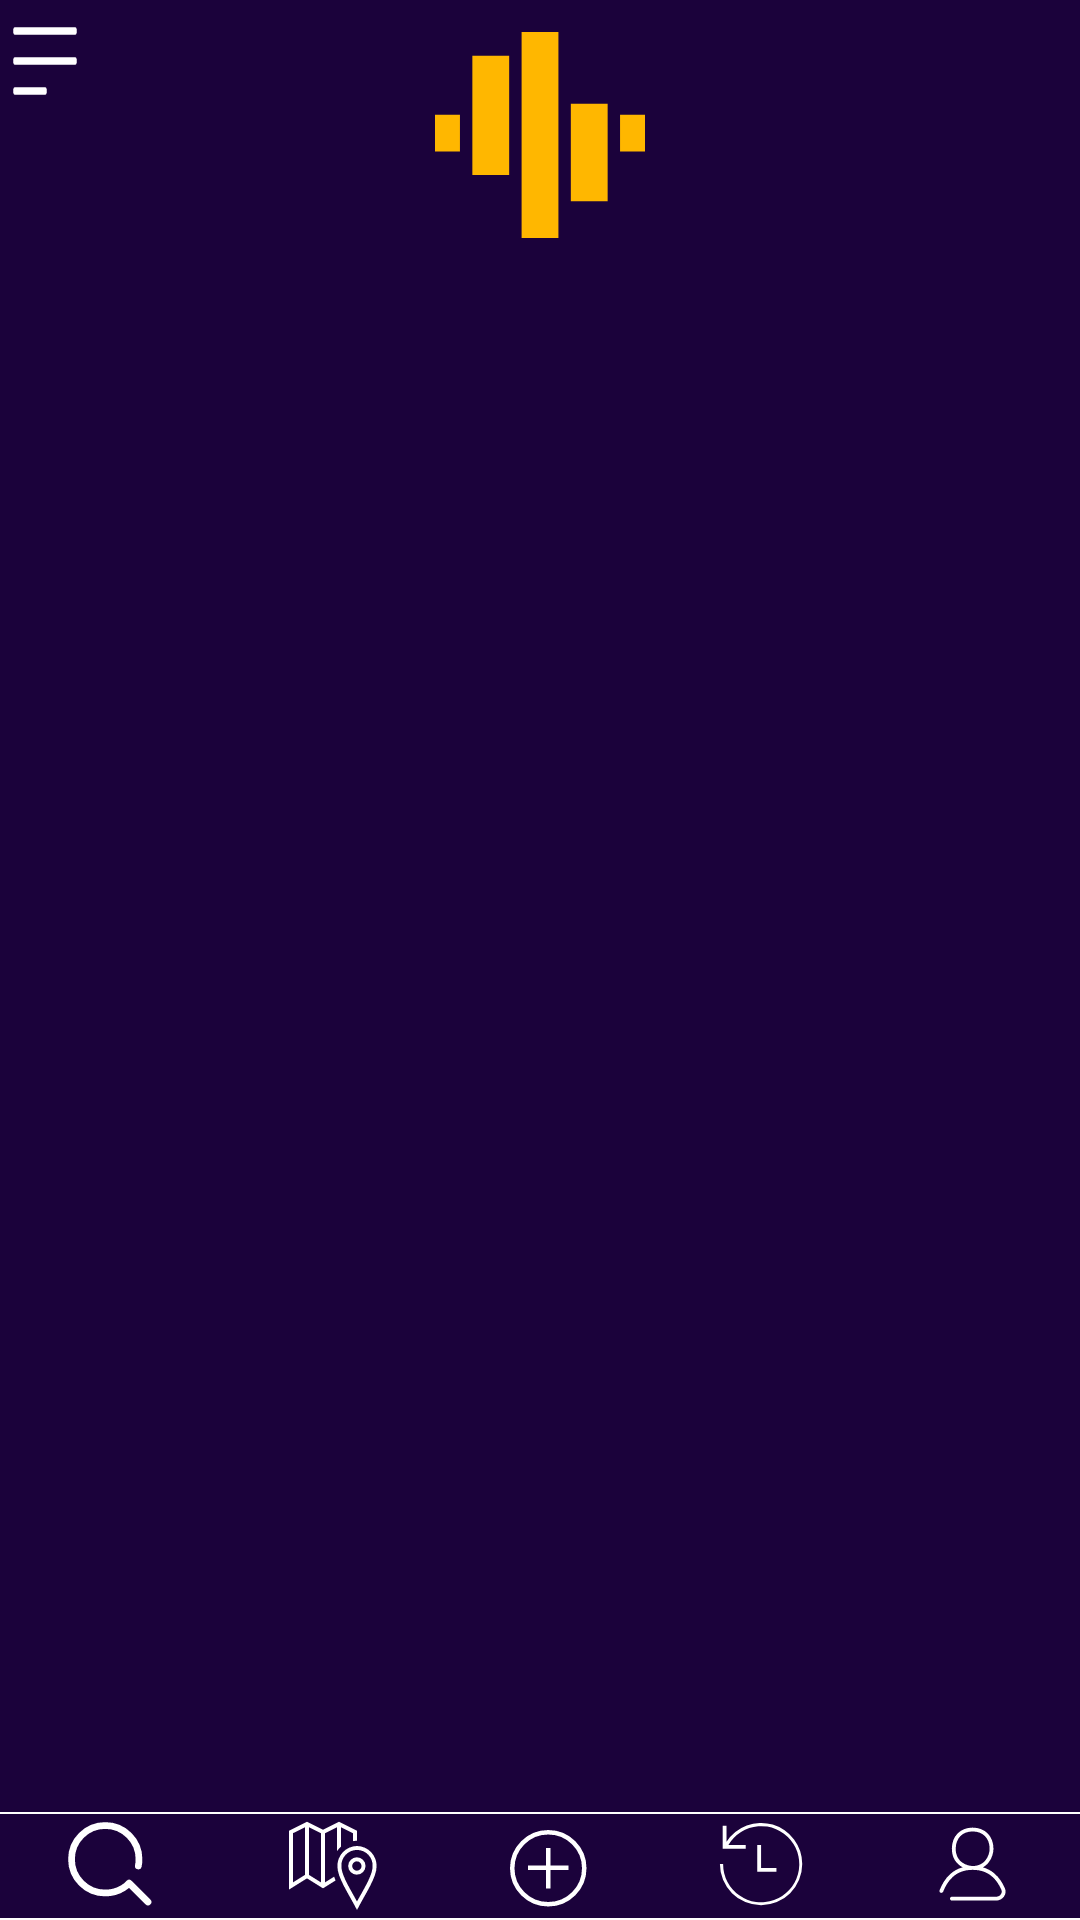

The Android layout XML behind this screen, and the referenced resources:
<!-- AndroidManifest.xml: application theme Theme.Settings -->
<!-- res/layout/menu_bottom.xml -->
<?xml version="1.0" encoding="utf-8"?>
<RelativeLayout
    xmlns:android="http://schemas.android.com/apk/res/android"
    xmlns:tools="http://schemas.android.com/tools"
    xmlns:app="http://schemas.android.com/apk/res-auto"
    android:layout_width="match_parent"
    android:layout_height="match_parent"
    android:background="@color/primary"
    tools:context=".Main">


    <SearchView

        android:id="@+id/searchView"
        android:layout_width="match_parent"
        android:layout_height="wrap_content"
        android:layout_below="@id/logobtn"
        android:layout_centerInParent="true"
        android:layout_marginStart="50dp"
        android:layout_marginTop="50dp"
        android:background="@drawable/round_back_search_view"
        android:iconifiedByDefault="false"
        android:queryHint="Search "
        android:textColor="@color/white"
        android:focusable="false"
        android:visibility="invisible" />





    <ImageButton
        android:layout_marginTop="10dp"
        android:id="@+id/logobtn"
        android:layout_width="70dp"
        android:layout_height="70dp"
        android:layout_alignParentTop="true"
        android:layout_centerInParent="true"
        android:src="@drawable/puls_grada_logo_033">

    </ImageButton>
    <RelativeLayout
        android:layout_width="match_parent"
        android:layout_height="match_parent"
        android:layout_below="@id/searchView"
        android:layout_above="@id/linearlayout"
        android:layout_marginStart="10dp"
        android:layout_marginEnd="10dp">


            <androidx.recyclerview.widget.RecyclerView
                android:id="@+id/recyclerview"
                android:layout_width="match_parent"
                android:layout_height="match_parent"
                />





    </RelativeLayout>

    
    <RelativeLayout

        android:layout_width="wrap_content"
        android:layout_height="wrap_content">
    <ImageButton

        android:id="@+id/nav_menu"
        android:layout_width="wrap_content"
        android:layout_height="wrap_content"
        android:layout_marginTop="-10dp"
        android:background="@color/primary"
        android:importantForAccessibility="no"
        android:src="@drawable/menu" />
    </RelativeLayout>
    <LinearLayout
        android:id="@+id/linearlayout"
        android:layout_width="match_parent"
        android:layout_height="wrap_content"
        android:layout_alignParentBottom="true"
        android:layout_marginBottom="0dp"
        android:baselineAligned="false"
        android:orientation="horizontal">

        <ImageButton
            android:id="@+id/circular_button"
            android:background="@drawable/btnborder"
            android:layout_width="wrap_content"
            android:layout_height="match_parent"
            android:layout_weight="1"
            android:importantForAccessibility="no"
            android:src="@drawable/search"/>

        <ImageButton
            android:background="@drawable/btnborder"
            android:id="@+id/nav_map"
            android:layout_width="wrap_content"
            android:layout_height="match_parent"
            android:layout_weight="1"
            android:importantForAccessibility="no"
            android:src="@drawable/map"/>

        <ImageButton
            android:background="@drawable/btnborder"
            android:id="@+id/nav_add_events"
            android:layout_width="wrap_content"
            android:layout_height="match_parent"
            android:layout_weight="1"
            android:importantForAccessibility="no"
            android:src="@drawable/add"/>



        <ImageButton
            android:background="@drawable/btnborder"
            android:id="@+id/nav_history"
            android:layout_width="wrap_content"
            android:layout_height="match_parent"
            android:layout_weight="1"
            android:importantForAccessibility="no"
            android:src="@drawable/recent" />

        <ImageButton
            android:background="@drawable/btnborder"
            android:id="@+id/nav_profile"
            android:layout_width="wrap_content"
            android:layout_height="match_parent"
            android:layout_weight="1"
            android:importantForAccessibility="no"
            android:src="@drawable/profile"/>





    </LinearLayout>

    <RelativeLayout
        android:id="@+id/searchContainer"
        android:layout_width="wrap_content"
        android:layout_height="wrap_content"
        >









    </RelativeLayout>

    <LinearLayout
        android:layout_width="wrap_content"
        android:layout_height="wrap_content"
        android:orientation="horizontal"
        android:layout_centerHorizontal="true"
        android:layout_marginTop="-5dp"

        android:gravity="center">


    </LinearLayout>



</RelativeLayout>
<!-- resources referenced by this layout -->
<resources>
  <color name="primary">#1B023B</color>
  <color name="white">#FFFFFFFF</color>
  <!-- drawable add (drawable) -->
  <vector  android:height="36dp"
      android:viewportHeight="24" android:viewportWidth="24"
      android:width="36dp" xmlns:android="http://schemas.android.com/apk/res/android">
      <path android:fillColor="#00000000"
          android:pathData="M8,12.4H17M12.5,8V17M20.5,12.5C20.5,16.918 16.918,20.5 12.5,20.5C8.082,20.5 4.5,16.918 4.5,12.5C4.5,8.082 8.082,4.5 12.5,4.5C16.918,4.5 20.5,8.082 20.5,12.5Z"
          android:strokeColor="#FFFFFF" android:strokeWidth="1.0"/>
  </vector>
  <!-- drawable btnborder (drawable) -->
  <layer-list xmlns:android="http://schemas.android.com/apk/res/android">
      
      <item android:top="0dp" android:left="-2dp" android:right="-2dp">
          <shape android:shape="rectangle">
              <solid android:color="@color/primary" /> 
              <stroke
                  android:width="2px"
                  android:color="#FFFFFF" /> 
          </shape>
      </item>
  
  
  
  
      
      <item android:bottom="0dp" android:left="-2dp" android:right="-2dp">
          <shape android:shape="rectangle">
              <solid android:color="@color/primary" /> 
              <stroke
                  android:width="2px"
                  android:color="#FFFFFF" /> 
          </shape>
      </item>
  </layer-list>
  <!-- drawable menu (drawable) -->
  <vector android:autoMirrored="true" android:height="50dp"
      android:viewportHeight="20" android:viewportWidth="24"
      android:width="30dp" xmlns:android="http://schemas.android.com/apk/res/android">
      <path android:fillColor="#00000000"
          android:pathData="M4,12H20M4,8H20M4,16H12"
          android:strokeColor="#FFFFFF" android:strokeLineCap="round"
          android:strokeLineJoin="round" android:strokeWidth="1"/>
  </vector>
  <!-- drawable recent (drawable) -->
  <vector android:autoMirrored="true" android:height="32dp"
      android:viewportHeight="25" android:viewportWidth="25"
      android:width="32dp" xmlns:android="http://schemas.android.com/apk/res/android">
      <path android:fillColor="#FFFFFF" android:pathData="M22.719,12A10.719,10.719 0,0 1,1.28 12h0.838a9.916,9.916 0,1 0,1.373 -5H8v1H2V2h1v4.2A10.71,10.71 0,0 1,22.719 12zM16,13h-4V7h-1v7h5z"/>
  </vector>
  <!-- drawable round_back_search_view (drawable) -->
  <?xml version="1.0" encoding="utf-8"?>
  <shape xmlns:android="http://schemas.android.com/apk/res/android"
      android:shape="rectangle">
  
      <solid android:color="@color/background2"/>
      <corners android:radius="100dp"/>
  
  </shape>
  <!-- drawable search (drawable) -->
  <vector android:autoMirrored="true" android:height="36dp"
      android:viewportHeight="24" android:viewportWidth="24"
      android:width="36dp" xmlns:android="http://schemas.android.com/apk/res/android">
      <path android:fillColor="#00000000"
          android:pathData="M20,20L15.803,15.803C15.803,15.803 14,18 10.5,18C6.358,18 3,14.642 3,10.5C3,6.358 6.358,3 10.5,3C14.642,3 18,6.358 18,10.5C18,11.014 17.948,11.515 17.85,12"
          android:strokeColor="#FFFFFF" android:strokeLineCap="round"
          android:strokeLineJoin="round" android:strokeWidth="1.5"/>
  </vector>
  <style name="Theme.Settings" parent="Base.Theme.Settings">
  
          <item name="colorPrimary">@color/my_primary</item>
          <item name="colorSecondary">@color/my_secondary_</item>
  
      </style>
  <color name="background2">#FFB700</color>
  <style name="Base.Theme.Settings" parent="Theme.Material3.DayNight.NoActionBar">
          
          
      </style>
  <color name="my_primary">#5E35B1</color>
  <color name="my_secondary_">#673AB7</color>
</resources>
